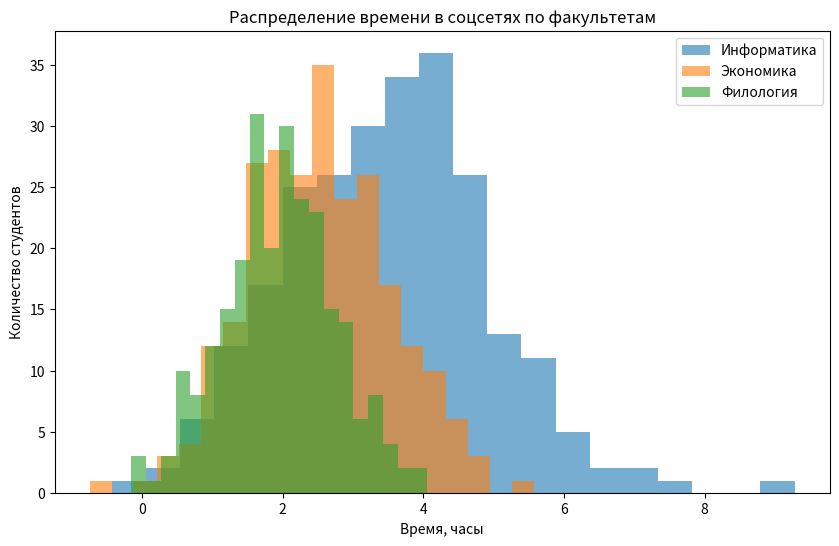
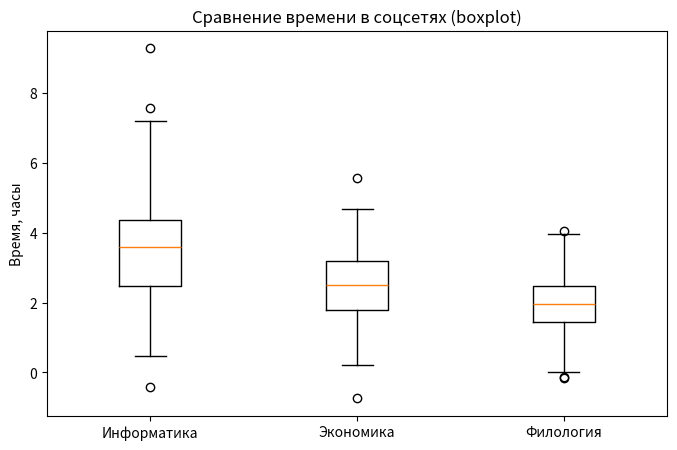

Write Python code to recreate these figures, in order.
import numpy as np
import matplotlib.pyplot as plt

np.random.seed(42)

informatics = np.random.normal(3.5, 1.5, 250)
economics = np.random.normal(2.5, 1.0, 250)
philology = np.random.normal(2.0, 0.8, 250)

plt.figure(figsize=(10, 6))
plt.hist(informatics, bins=20, alpha=0.6, label="Информатика")
plt.hist(economics, bins=20, alpha=0.6, label="Экономика")
plt.hist(philology, bins=20, alpha=0.6, label="Филология")
plt.title("Распределение времени в соцсетях по факультетам")
plt.xlabel("Время, часы")
plt.ylabel("Количество студентов")
plt.legend()
plt.show()

plt.figure(figsize=(8, 5))
plt.boxplot([informatics, economics, philology], labels=["Информатика", "Экономика", "Филология"])
plt.title("Сравнение времени в соцсетях (boxplot)")
plt.ylabel("Время, часы")
plt.show()

for faculty, data in zip(["Информатика", "Экономика", "Филология"], [informatics, economics, philology]):
    print(f"{faculty}: Среднее={np.mean(data):.2f}, "
          f"Медиана={np.median(data):.2f}, "
          f"Std={np.std(data):.2f}")

print("\nПроцент студентов, проводящих в соцсетях более 4 часов в день:")
for faculty, data in zip(["Информатика", "Экономика", "Филология"], [informatics, economics, philology]):
    above_4h = np.sum(data > 4.0)
    percentage = (above_4h / len(data)) * 100
    print(f"{faculty}: {above_4h}/{len(data)} студентов ({percentage:.1f}%)")
